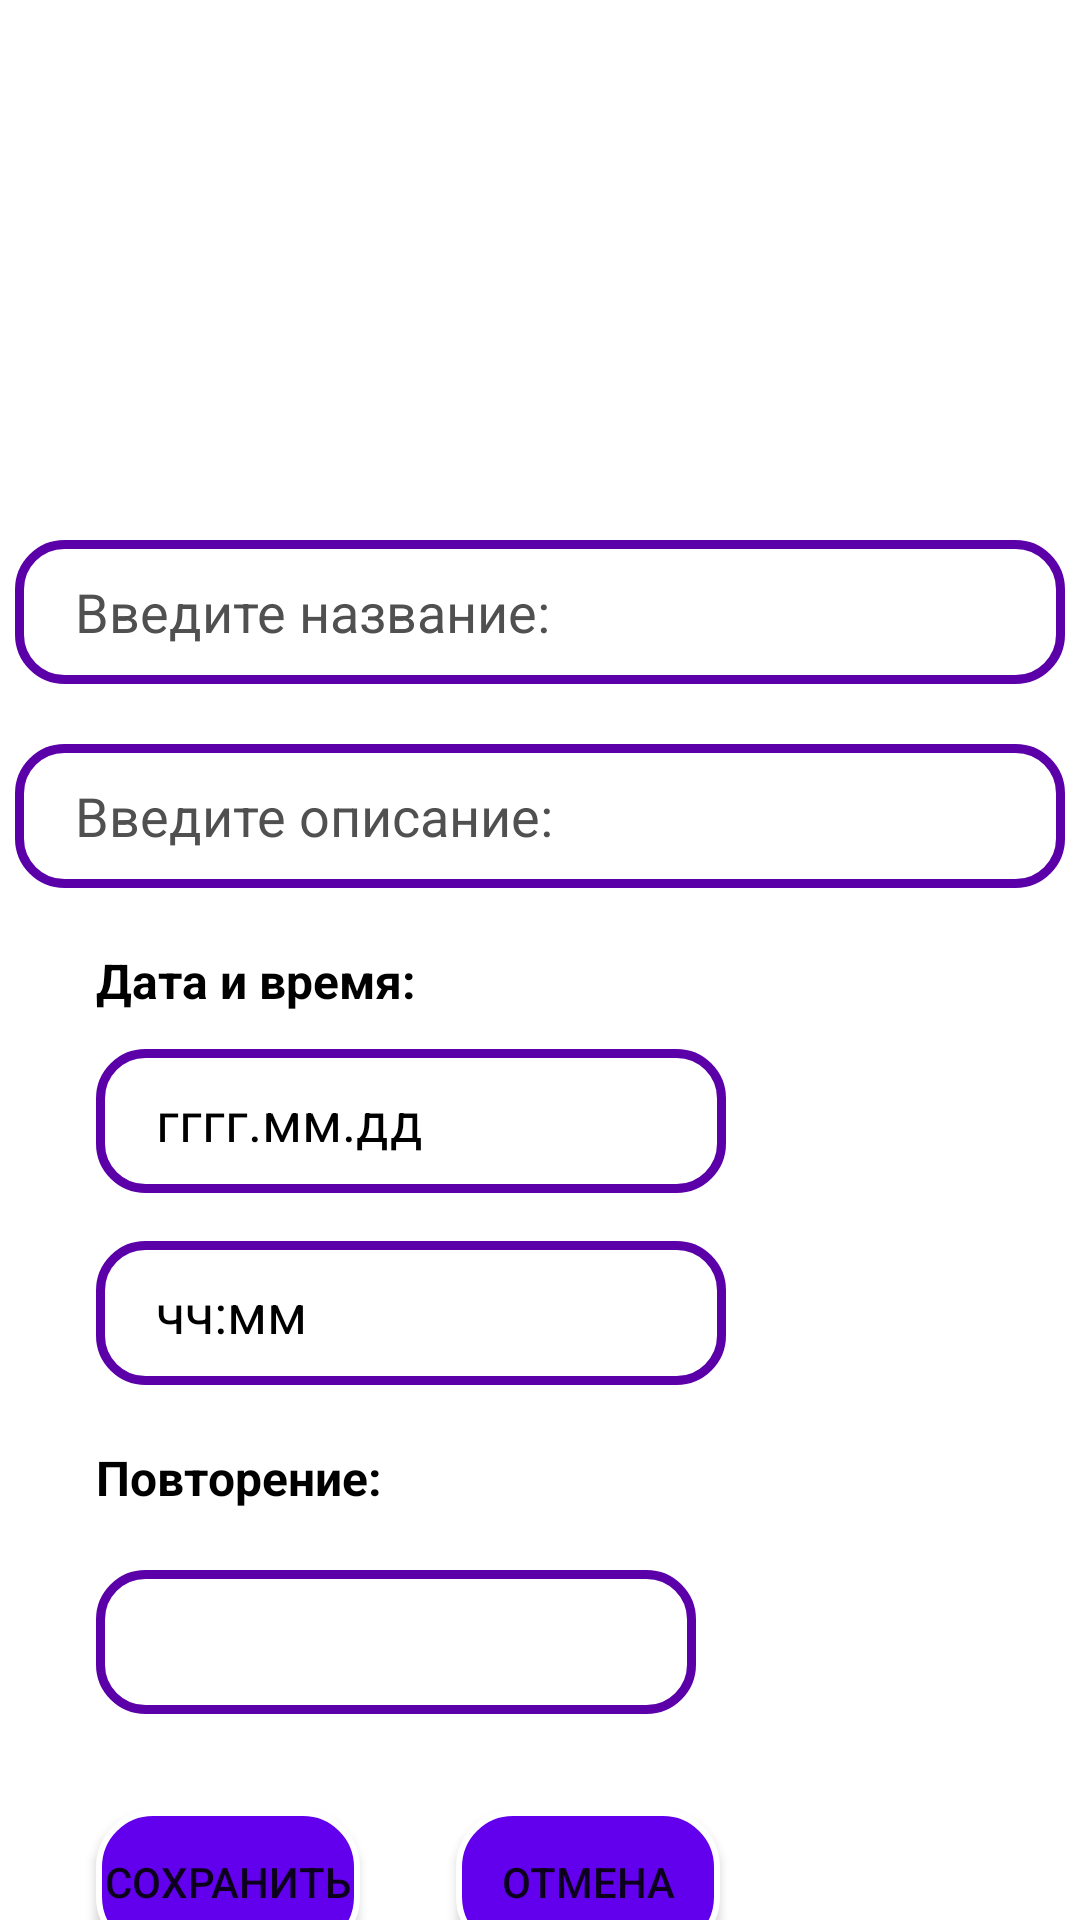

Android layout source for this screen:
<!-- AndroidManifest.xml: application theme Theme.ToDoListAndNotifications -->
<!-- res/layout/create_to_do_object.xml -->
<?xml version="1.0" encoding="utf-8"?>
<androidx.constraintlayout.widget.ConstraintLayout xmlns:android="http://schemas.android.com/apk/res/android"
    xmlns:app="http://schemas.android.com/apk/res-auto"
    xmlns:tools="http://schemas.android.com/tools"
    android:layout_width="match_parent"
    android:layout_height="match_parent"
    android:background="@color/white">

    <EditText
        android:id="@+id/toDoObjectName"
        android:layout_width="350dp"
        android:layout_height="48dp"
        android:layout_marginTop="180dp"
        android:autofillHints=""
        android:background="@drawable/input_field_background"
        android:gravity="center_vertical"
        android:hint="@string/toDoObjectNameHint"
        android:inputType="text"
        android:textColor="@color/black"
        android:textColorHint="#505050"
        app:layout_constraintEnd_toEndOf="parent"
        app:layout_constraintHorizontal_bias="0.491"
        app:layout_constraintStart_toStartOf="parent"
        app:layout_constraintTop_toTopOf="parent" />

    <EditText
        android:id="@+id/toDoObjectDescription"
        android:layout_width="350dp"
        android:layout_height="48dp"
        android:layout_marginTop="20dp"
        android:autofillHints=""
        android:background="@drawable/input_field_background"
        android:gravity="center_vertical"
        android:hint="@string/toDoObjectDescriptionHint"
        android:inputType="text"
        android:textColor="@color/black"
        android:textColorHint="#505050"
        app:layout_constraintEnd_toEndOf="parent"
        app:layout_constraintHorizontal_bias="0.491"
        app:layout_constraintStart_toStartOf="parent"
        app:layout_constraintTop_toBottomOf="@+id/toDoObjectName" />

    <TextView
        android:id="@+id/dateAndTimeTextView"
        android:layout_width="wrap_content"
        android:layout_height="wrap_content"
        android:layout_marginStart="32dp"
        android:layout_marginTop="20dp"
        android:text="@string/toDoObjectDateAndTime"
        android:textColor="@color/black"
        android:textSize="16sp"
        android:textStyle="bold"
        app:layout_constraintStart_toStartOf="parent"
        app:layout_constraintTop_toBottomOf="@+id/toDoObjectDescription" />

    <EditText
        android:id="@+id/toDoObjectDate"
        android:layout_width="wrap_content"
        android:layout_height="48dp"
        android:layout_marginStart="32dp"
        android:layout_marginTop="12dp"
        android:ems="10"
        android:hint="@string/toDoObjectDateHint"
        android:textColorHint="@color/gray"
        android:background="@drawable/input_field_background"
        android:inputType="date"
        android:textColor="@color/black"
        app:layout_constraintStart_toStartOf="parent"
        app:layout_constraintTop_toBottomOf="@+id/dateAndTimeTextView"
        tools:ignore="Autofill" />

    <EditText
        android:id="@+id/toDoObjectTime"
        android:layout_width="wrap_content"
        android:layout_height="48dp"
        android:layout_marginStart="32dp"
        android:layout_marginTop="16dp"
        android:background="@drawable/input_field_background"
        android:ems="10"
        android:hint="@string/toDoObjectTimeHint"
        android:inputType="time"
        android:textColor="@color/black"
        android:textColorHint="@color/gray"
        app:layout_constraintStart_toStartOf="parent"
        app:layout_constraintTop_toBottomOf="@+id/toDoObjectDate"
        tools:ignore="Autofill" />

    <TextView
        android:id="@+id/repeatTextView"
        android:layout_width="wrap_content"
        android:layout_height="wrap_content"
        android:layout_marginStart="32dp"
        android:layout_marginTop="20dp"
        android:text="@string/toDoObjectRepeat"
        android:textStyle="bold"
        android:textColor="@color/black"
        android:textSize="16sp"
        app:layout_constraintStart_toStartOf="parent"
        app:layout_constraintTop_toBottomOf="@+id/toDoObjectTime" />

    <Spinner
        android:id="@+id/repeatSpinner"
        android:layout_width="200dp"
        android:layout_height="48dp"
        android:layout_marginStart="32dp"
        android:layout_marginTop="20dp"
        android:background="@drawable/input_field_background"
        app:layout_constraintStart_toStartOf="parent"
        app:layout_constraintTop_toBottomOf="@+id/repeatTextView" />

    <Button
        android:id="@+id/acceptButton"
        android:layout_width="wrap_content"
        android:layout_height="wrap_content"
        android:layout_marginStart="32dp"
        android:layout_marginTop="32dp"
        android:background="@drawable/button_background"
        android:text="@string/acceptButtonText"
        app:layout_constraintStart_toStartOf="parent"
        app:layout_constraintTop_toBottomOf="@+id/repeatSpinner" />

    <Button
        android:id="@+id/cancelButton"
        android:layout_width="wrap_content"
        android:layout_height="wrap_content"
        android:layout_marginStart="32dp"
        android:layout_marginTop="32dp"
        android:background="@drawable/button_background"
        android:text="@string/cancelButtonText"
        app:layout_constraintStart_toEndOf="@+id/acceptButton"
        app:layout_constraintTop_toBottomOf="@+id/repeatSpinner" />

</androidx.constraintlayout.widget.ConstraintLayout>
<!-- resources referenced by this layout -->
<resources>
  <!-- drawable button_background (drawable) -->
  <?xml version="1.0" encoding="utf-8"?>
  <shape xmlns:android="http://schemas.android.com/apk/res/android">
      <stroke
          android:width="2dp"
          android:color="@color/white" />
      <corners android:radius="18dp"/>
      <solid android:color="@color/purple_500"/>
  </shape>
  <!-- drawable input_field_background (drawable) -->
  <?xml version="1.0" encoding="utf-8"?>
  <shape xmlns:android="http://schemas.android.com/apk/res/android">
      <stroke
          android:width="3dp"
          android:color="#5B00A9" />
      <corners android:radius="15dp"/>
      <solid android:color="@color/white"/>
      <padding
          android:left="20dp" />
  </shape>
  <string name="acceptButtonText">Сохранить</string>
  <string name="cancelButtonText">Отмена</string>
  <string name="toDoObjectDateAndTime">Дата и время: </string>
  <string name="toDoObjectDateHint">гггг.мм.дд</string>
  <string name="toDoObjectDescriptionHint">Введите описание: </string>
  <string name="toDoObjectNameHint">Введите название: </string>
  <string name="toDoObjectRepeat">Повторение: </string>
  <string name="toDoObjectTimeHint">чч:мм</string>
  <style name="Theme.ToDoListAndNotifications" parent="Theme.MaterialComponents.DayNight.NoActionBar">
          
          <item name="colorPrimary">@color/purple_500</item>
          <item name="colorPrimaryVariant">@color/purple_700</item>
          <item name="colorOnPrimary">@color/white</item>
          
          <item name="colorSecondary">@color/teal_200</item>
          <item name="colorSecondaryVariant">@color/teal_700</item>
          <item name="colorOnSecondary">@color/black</item>
          
          <item name="android:statusBarColor" tools:targetApi="21">?attr/colorPrimaryVariant</item>
          
      </style>
  <!-- not gathered from this repository: default colours our renderer supplied (Android Studio template values) -->
  <color name="purple_500">#FF6200EE</color>
  <color name="purple_700">#FF3700B3</color>
  <color name="teal_200">#FF03DAC5</color>
  <color name="teal_700">#FF018786</color>
  <color name="black">#FF000000</color>
  <color name="white">#FFFFFFFF</color>
</resources>
